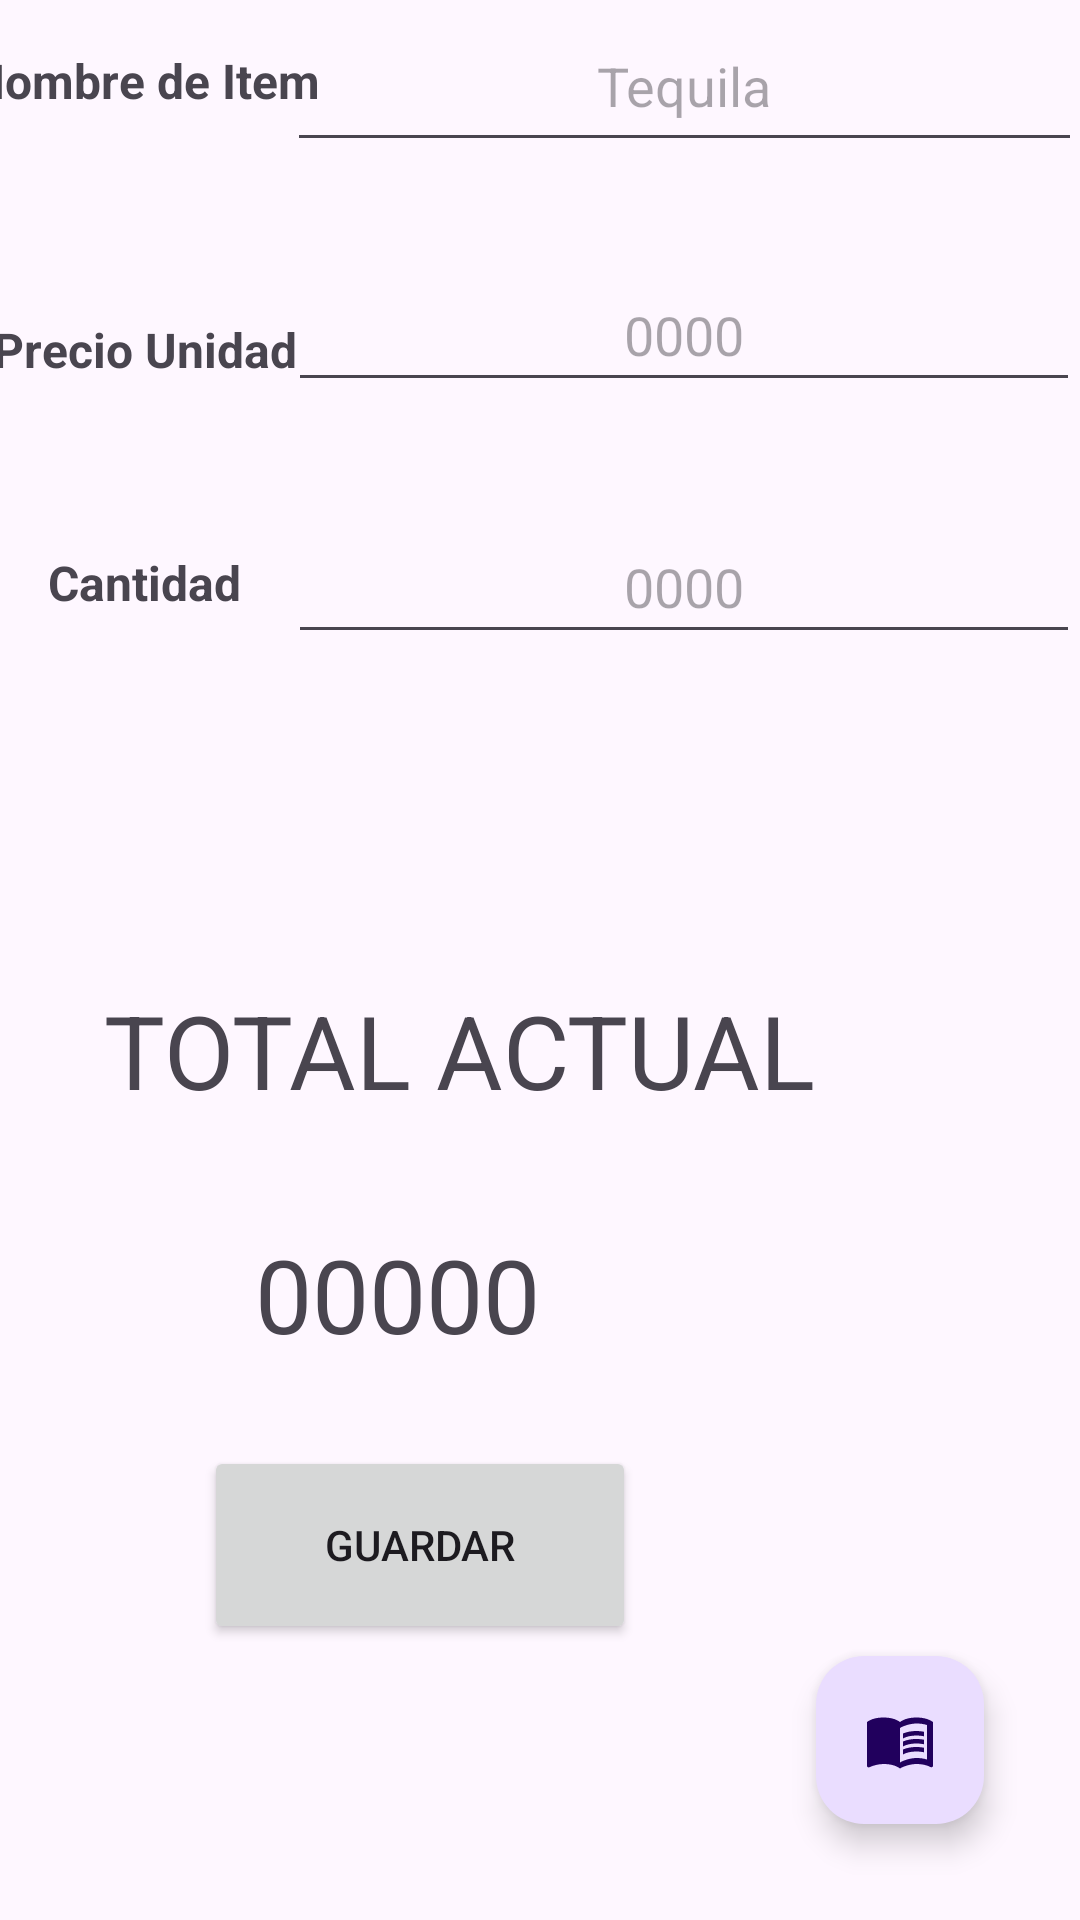

The Android layout XML behind this screen, and the referenced resources:
<!-- AndroidManifest.xml: application theme Theme.Mod6Ej02 -->
<!-- res/layout/fragment_add.xml -->
<?xml version="1.0" encoding="utf-8"?>
<androidx.constraintlayout.widget.ConstraintLayout xmlns:android="http://schemas.android.com/apk/res/android"
    xmlns:app="http://schemas.android.com/apk/res-auto"
    xmlns:tools="http://schemas.android.com/tools"
    android:id="@+id/frameLayout"
    android:layout_width="match_parent"
    android:layout_height="match_parent"
    tools:context=".presentation.AddFragment">

    <com.google.android.material.floatingactionbutton.FloatingActionButton
        android:id="@+id/floatingboleta"
        android:layout_width="wrap_content"
        android:layout_height="wrap_content"
        android:layout_marginEnd="32dp"
        android:layout_marginBottom="32dp"
        android:clickable="true"
        android:contentDescription="ir a boleta"
        android:src="@drawable/baseline_menu_book_24"
        app:layout_constraintBottom_toBottomOf="parent"
        app:layout_constraintEnd_toEndOf="parent"
        app:layout_constraintHorizontal_bias="1.0"
        app:layout_constraintStart_toStartOf="parent" />

    <androidx.constraintlayout.widget.Guideline
        android:id="@+id/guideline2"
        android:layout_width="wrap_content"
        android:layout_height="wrap_content"
        android:orientation="vertical"
        app:layout_constraintGuide_end="264dp" />

    <TextView
        android:id="@+id/textView"
        android:layout_width="wrap_content"
        android:layout_height="wrap_content"
        android:layout_marginTop="16dp"
        android:text="Nombre de Item"
        android:textSize="16sp"
        android:textStyle="bold"
        app:layout_constraintEnd_toStartOf="@+id/guideline2"
        app:layout_constraintHorizontal_bias="0.505"
        app:layout_constraintStart_toStartOf="parent"
        app:layout_constraintTop_toTopOf="parent" />

    <TextView
        android:id="@+id/textView2"
        android:layout_width="wrap_content"
        android:layout_height="wrap_content"
        android:layout_marginTop="68dp"
        android:text="Precio Unidad"
        android:textSize="16sp"
        android:textStyle="bold"
        app:layout_constraintEnd_toStartOf="@+id/guideline2"
        app:layout_constraintHorizontal_bias="0.505"
        app:layout_constraintStart_toStartOf="parent"
        app:layout_constraintTop_toBottomOf="@+id/textView" />

    <TextView
        android:id="@+id/textView3"
        android:layout_width="wrap_content"
        android:layout_height="wrap_content"
        android:layout_marginTop="56dp"
        android:text="Cantidad"
        android:textSize="16sp"
        android:textStyle="bold"
        app:layout_constraintEnd_toStartOf="@+id/guideline2"
        app:layout_constraintHorizontal_bias="0.505"
        app:layout_constraintStart_toStartOf="parent"
        app:layout_constraintTop_toBottomOf="@+id/textView2" />

    <EditText
        android:id="@+id/editTextNombre"
        android:layout_width="265dp"
        android:layout_height="54dp"
        android:ems="10"
        android:gravity="center"
        android:hint="Tequila"
        android:inputType="text"
        app:layout_constraintEnd_toEndOf="parent"
        app:layout_constraintStart_toStartOf="@+id/guideline2"
        tools:ignore="MissingConstraints"
        tools:layout_editor_absoluteY="7dp" />

    <EditText
        android:id="@+id/editTextPrecio"
        android:layout_width="0dp"
        android:layout_height="wrap_content"
        android:layout_marginTop="32dp"
        android:ems="10"
        android:gravity="center"
        android:hint="0000"
        android:inputType="number"
        android:minHeight="48dp"
        app:layout_constraintEnd_toEndOf="parent"
        app:layout_constraintHorizontal_bias="0.0"
        app:layout_constraintStart_toStartOf="@+id/guideline2"
        app:layout_constraintTop_toBottomOf="@+id/editTextNombre"
        tools:ignore="MissingConstraints" />

    <EditText
        android:id="@+id/editTextCantidad"
        android:layout_width="0dp"
        android:layout_height="wrap_content"
        android:layout_marginTop="36dp"
        android:ems="10"
        android:gravity="center"
        android:hint="0000"
        android:inputType="number"
        android:minHeight="48dp"
        app:layout_constraintEnd_toEndOf="parent"
        app:layout_constraintHorizontal_bias="1.0"
        app:layout_constraintStart_toStartOf="@+id/guideline2"
        app:layout_constraintTop_toBottomOf="@+id/editTextPrecio"
        tools:ignore="MissingConstraints" />

    <TextView
        android:id="@+id/textView4"
        android:layout_width="wrap_content"
        android:layout_height="wrap_content"
        android:layout_marginEnd="88dp"
        android:layout_marginBottom="36dp"
        android:text="TOTAL ACTUAL"
        android:textSize="34sp"
        app:layout_constraintBottom_toTopOf="@+id/txtResultado"
        app:layout_constraintEnd_toEndOf="parent" />

    <Button
        android:id="@+id/btnGuardar"
        android:layout_width="144dp"
        android:layout_height="66dp"
        android:layout_marginEnd="148dp"
        android:layout_marginBottom="92dp"
        android:text="Guardar"
        app:layout_constraintBottom_toBottomOf="parent"
        app:layout_constraintEnd_toEndOf="parent" />

    <TextView
        android:id="@+id/txtResultado"
        android:layout_width="wrap_content"
        android:layout_height="wrap_content"
        android:layout_marginEnd="180dp"
        android:layout_marginBottom="28dp"
        android:text="00000"
        android:textSize="34sp"
        app:layout_constraintBottom_toTopOf="@+id/btnGuardar"
        app:layout_constraintEnd_toEndOf="parent" />

</androidx.constraintlayout.widget.ConstraintLayout>
<!-- resources referenced by this layout -->
<resources>
  <!-- drawable baseline_menu_book_24 (drawable) -->
  <vector android:autoMirrored="true" android:height="24dp"
      android:tint="#09571A" android:viewportHeight="24"
      android:viewportWidth="24" android:width="24dp" xmlns:android="http://schemas.android.com/apk/res/android">
      <path android:fillColor="@android:color/white" android:pathData="M21,5c-1.11,-0.35 -2.33,-0.5 -3.5,-0.5c-1.95,0 -4.05,0.4 -5.5,1.5c-1.45,-1.1 -3.55,-1.5 -5.5,-1.5S2.45,4.9 1,6v14.65c0,0.25 0.25,0.5 0.5,0.5c0.1,0 0.15,-0.05 0.25,-0.05C3.1,20.45 5.05,20 6.5,20c1.95,0 4.05,0.4 5.5,1.5c1.35,-0.85 3.8,-1.5 5.5,-1.5c1.65,0 3.35,0.3 4.75,1.05c0.1,0.05 0.15,0.05 0.25,0.05c0.25,0 0.5,-0.25 0.5,-0.5V6C22.4,5.55 21.75,5.25 21,5zM21,18.5c-1.1,-0.35 -2.3,-0.5 -3.5,-0.5c-1.7,0 -4.15,0.65 -5.5,1.5V8c1.35,-0.85 3.8,-1.5 5.5,-1.5c1.2,0 2.4,0.15 3.5,0.5V18.5z"/>
      <path android:fillColor="@android:color/white" android:pathData="M17.5,10.5c0.88,0 1.73,0.09 2.5,0.26V9.24C19.21,9.09 18.36,9 17.5,9c-1.7,0 -3.24,0.29 -4.5,0.83v1.66C14.13,10.85 15.7,10.5 17.5,10.5z"/>
      <path android:fillColor="@android:color/white" android:pathData="M13,12.49v1.66c1.13,-0.64 2.7,-0.99 4.5,-0.99c0.88,0 1.73,0.09 2.5,0.26V11.9c-0.79,-0.15 -1.64,-0.24 -2.5,-0.24C15.8,11.66 14.26,11.96 13,12.49z"/>
      <path android:fillColor="@android:color/white" android:pathData="M17.5,14.33c-1.7,0 -3.24,0.29 -4.5,0.83v1.66c1.13,-0.64 2.7,-0.99 4.5,-0.99c0.88,0 1.73,0.09 2.5,0.26v-1.52C19.21,14.41 18.36,14.33 17.5,14.33z"/>
  </vector>
  <style name="Theme.Mod6Ej02" parent="Base.Theme.Mod6Ej02" />
  <style name="Base.Theme.Mod6Ej02" parent="Theme.Material3.DayNight.NoActionBar">
          
          
      </style>
</resources>
